Labelled photos from "images", an image-classification folder in shabazpatel/wbc-classification. The possible labels are: eosinophil, lymphocyte, monocyte, neutrophil.

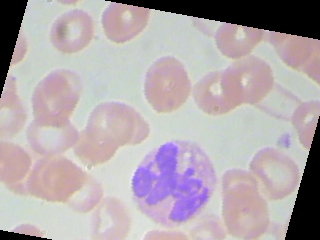
Label: neutrophil

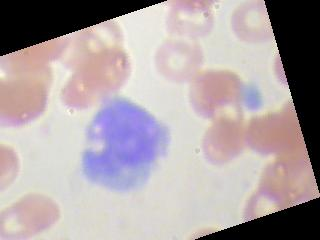
Label: monocyte

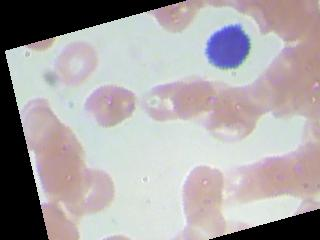
Label: lymphocyte

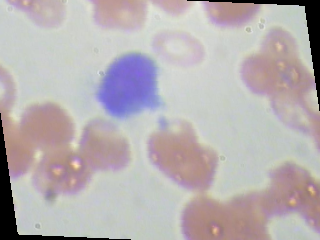
Label: lymphocyte

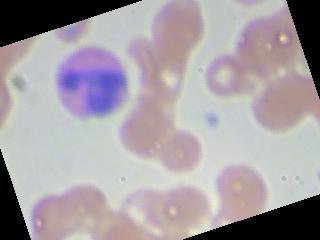
Label: eosinophil

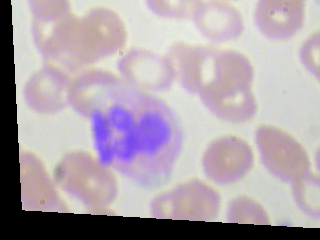
Label: neutrophil
